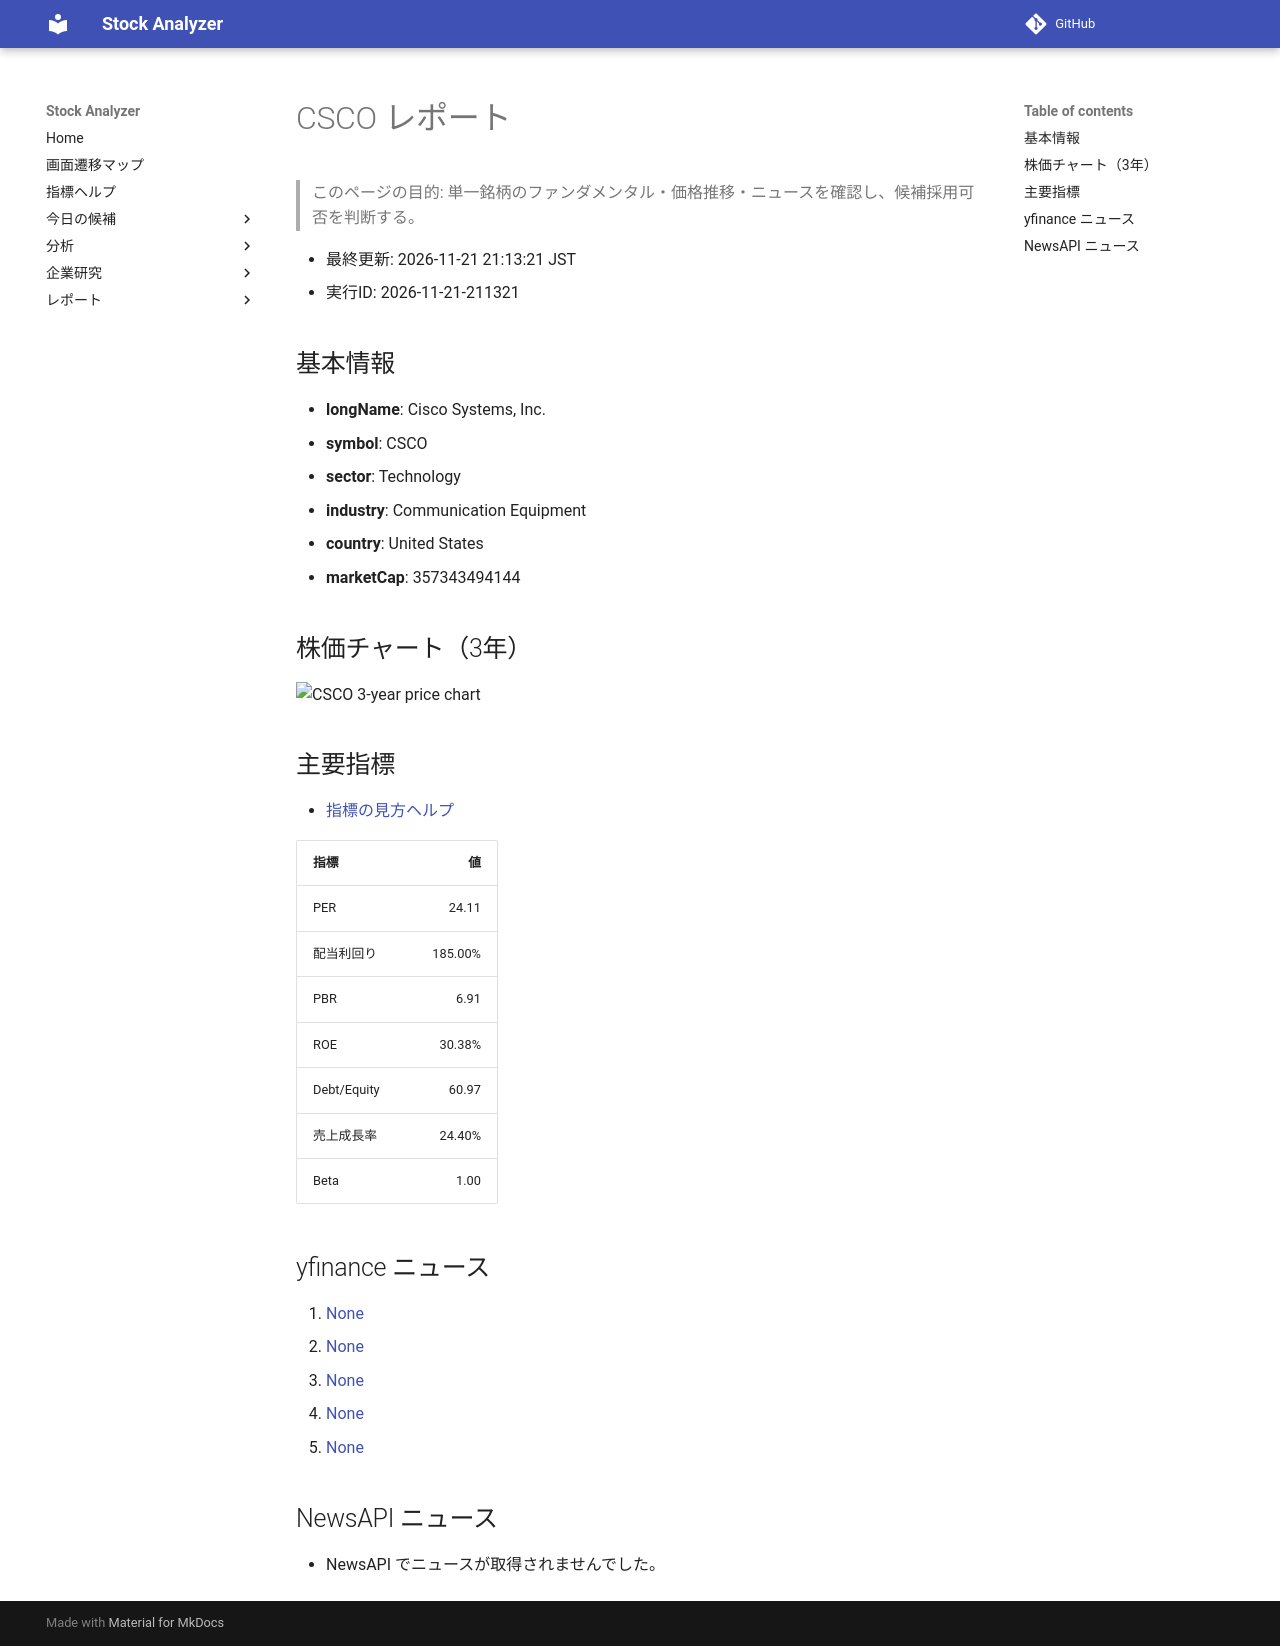

repository: Yumi-note/Making-APP · page: reports/2026-11-21/211321/CSCO/index.html · generator: mkdocs

# CSCO レポート

> このページの目的: 単一銘柄のファンダメンタル・価格推移・ニュースを確認し、候補採用可否を判断する。

- 最終更新: 2026-11-21 21:13:21 JST
- 実行ID: 2026-11-21-211321

## 基本情報

- **longName**: Cisco Systems, Inc.
- **symbol**: CSCO
- **sector**: Technology
- **industry**: Communication Equipment
- **country**: United States
- **marketCap**: 357343494144

## 株価チャート（3年）

![CSCO 3-year price chart](CSCO_3y.png)

## 主要指標

- [指標の見方ヘルプ](../../../../indicators.md)

| 指標 | 値 |
|---|---:|
| PER | 24.11 |
| 配当利回り | 185.00% |
| PBR | 6.91 |
| ROE | 30.38% |
| Debt/Equity | 60.97 |
| 売上成長率 | 24.40% |
| Beta | 1.00 |

## yfinance ニュース

1. [None](None)
2. [None](None)
3. [None](None)
4. [None](None)
5. [None](None)

## NewsAPI ニュース

- NewsAPI でニュースが取得されませんでした。
